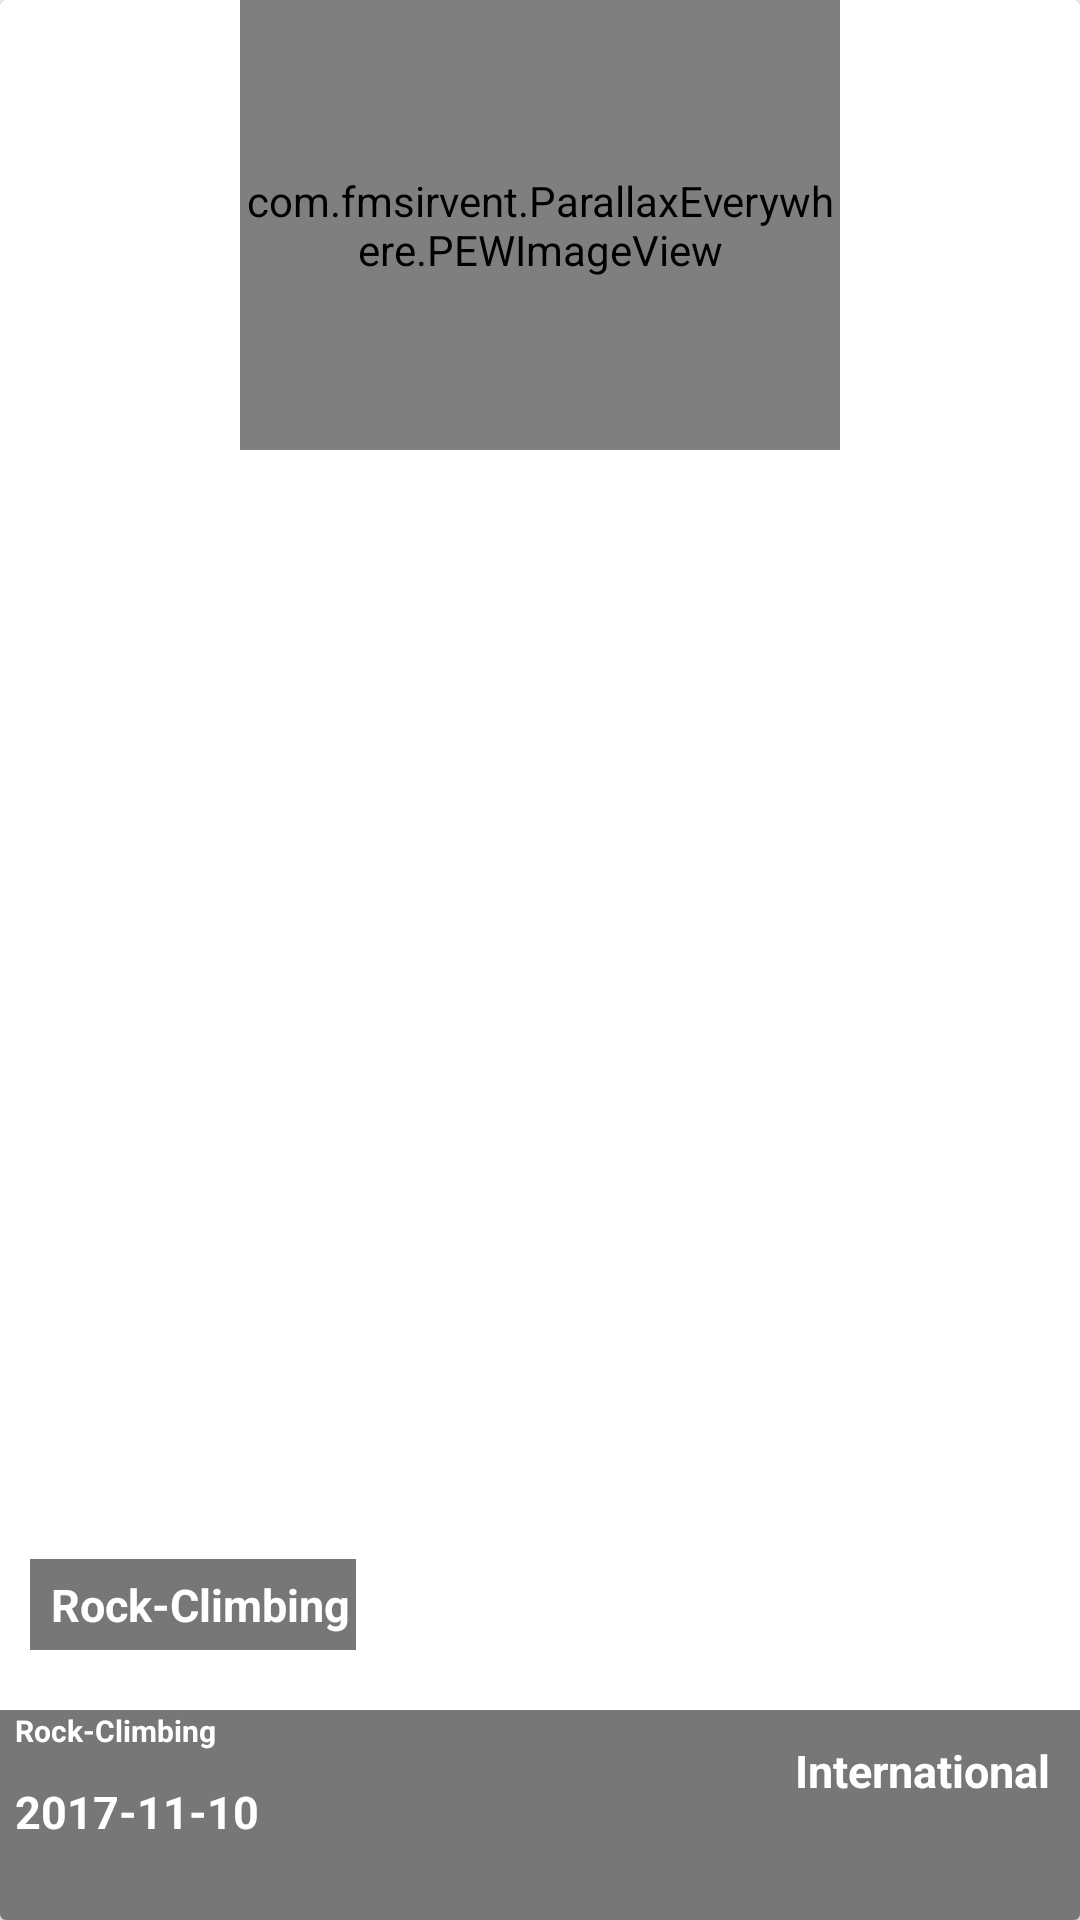

This screen was rendered from an Android layout file. Write that file and the resources it references.
<!-- AndroidManifest.xml: application theme AppTheme -->
<!-- res/layout/card_events_high_today.xml -->
<?xml version="1.0" encoding="utf-8"?>
<android.support.v7.widget.CardView
    android:layout_height="320dp"
    android:layout_width="match_parent"
    xmlns:app="http://schemas.android.com/apk/res-auto"
    xmlns:pew="http://schemas.android.com/tools"
    android:elevation="2dp"
    android:layout_marginLeft="1dp"
    xmlns:android="http://schemas.android.com/apk/res/android">




    <RelativeLayout
        android:id="@+id/RelativeMainEventsHighToday"
        android:layout_width="match_parent"
        android:layout_height="match_parent">

        <com.fmsirvent.ParallaxEverywhere.PEWImageView
            android:id="@+id/EventsHighTodayImage"
            android:layout_width="200dp"
            android:layout_centerHorizontal="true"
            android:transitionName="Event_Photo"
            android:layout_height="150dp"
            android:layout_gravity="center"
            android:scaleType="centerCrop"
            />


        <RelativeLayout
            android:id="@+id/EventsHighTodayRel"
            android:layout_width="match_parent"
            android:layout_height="70dp"
            android:background="#8000"
            android:layout_alignParentBottom="true">

            <TextView
                android:id="@+id/EventsHighTodayEvenue"
                android:layout_width="wrap_content"
                android:layout_height="wrap_content"
                android:text="Rock-Climbing"
                android:textSize="10dp"
                android:textColor="#fff"
                android:textStyle="bold"
                android:layout_marginLeft="5dp"/>



            <TextView
                android:id="@+id/EventsHighTodayDateTime"
                android:layout_width="wrap_content"
                android:layout_height="wrap_content"
                android:layout_below="@id/EventsHighTodayEvenue"
                android:layout_marginTop="10dp"
                android:text="2017-11-10"
                android:textSize="15dp"
                android:textStyle="bold"
                android:textColor="#fff"
                android:layout_marginLeft="5dp"/>



            <TextView
                android:id="@+id/EventsHighTodayGenre"
                android:layout_width="wrap_content"
                android:layout_height="wrap_content"
                android:layout_alignParentRight="true"
                android:layout_marginTop="10dp"
                android:layout_marginRight="10dp"
                android:text="International"
                android:textSize="15dp"
                android:textColor="#fff"
                android:textStyle="bold"
                />

        </RelativeLayout>



        <RelativeLayout
            android:layout_marginBottom="20dp"
            android:layout_marginLeft="10dp"
            android:layout_width="wrap_content"
            android:layout_height="wrap_content"
            android:background="#8000"
            android:layout_above="@id/EventsHighTodayRel"
            >

            <TextView
                android:id="@+id/EventsHighTodayTitle"
                android:layout_width="wrap_content"
                android:layout_height="wrap_content"
                android:text="Rock-Climbing"
                android:paddingTop="5dp"
                android:paddingBottom="5dp"
                android:paddingLeft="2dp"
                android:paddingRight="2dp"
                android:textSize="15dp"
                android:textColor="#fff"
                android:textStyle="bold"
                android:layout_marginLeft="5dp"/>

        </RelativeLayout>


    </RelativeLayout>






</android.support.v7.widget.CardView>
<!-- resources referenced by this layout -->
<resources>
  <style name="AppTheme" parent="Theme.AppCompat.Light.NoActionBar">
          
          <item name="colorPrimary">@color/colorPrimary</item>
          <item name="colorPrimaryDark">@color/colorPrimaryDark</item>
          <item name="colorAccent">@color/colorAccent</item>
          <item name="windowNoTitle">true</item>
          
          
      </style>
  <color name="colorPrimary">#EDE7F6</color>
  <color name="colorPrimaryDark">#BA68C8</color>
  <color name="colorAccent">#FF4081</color>
</resources>
